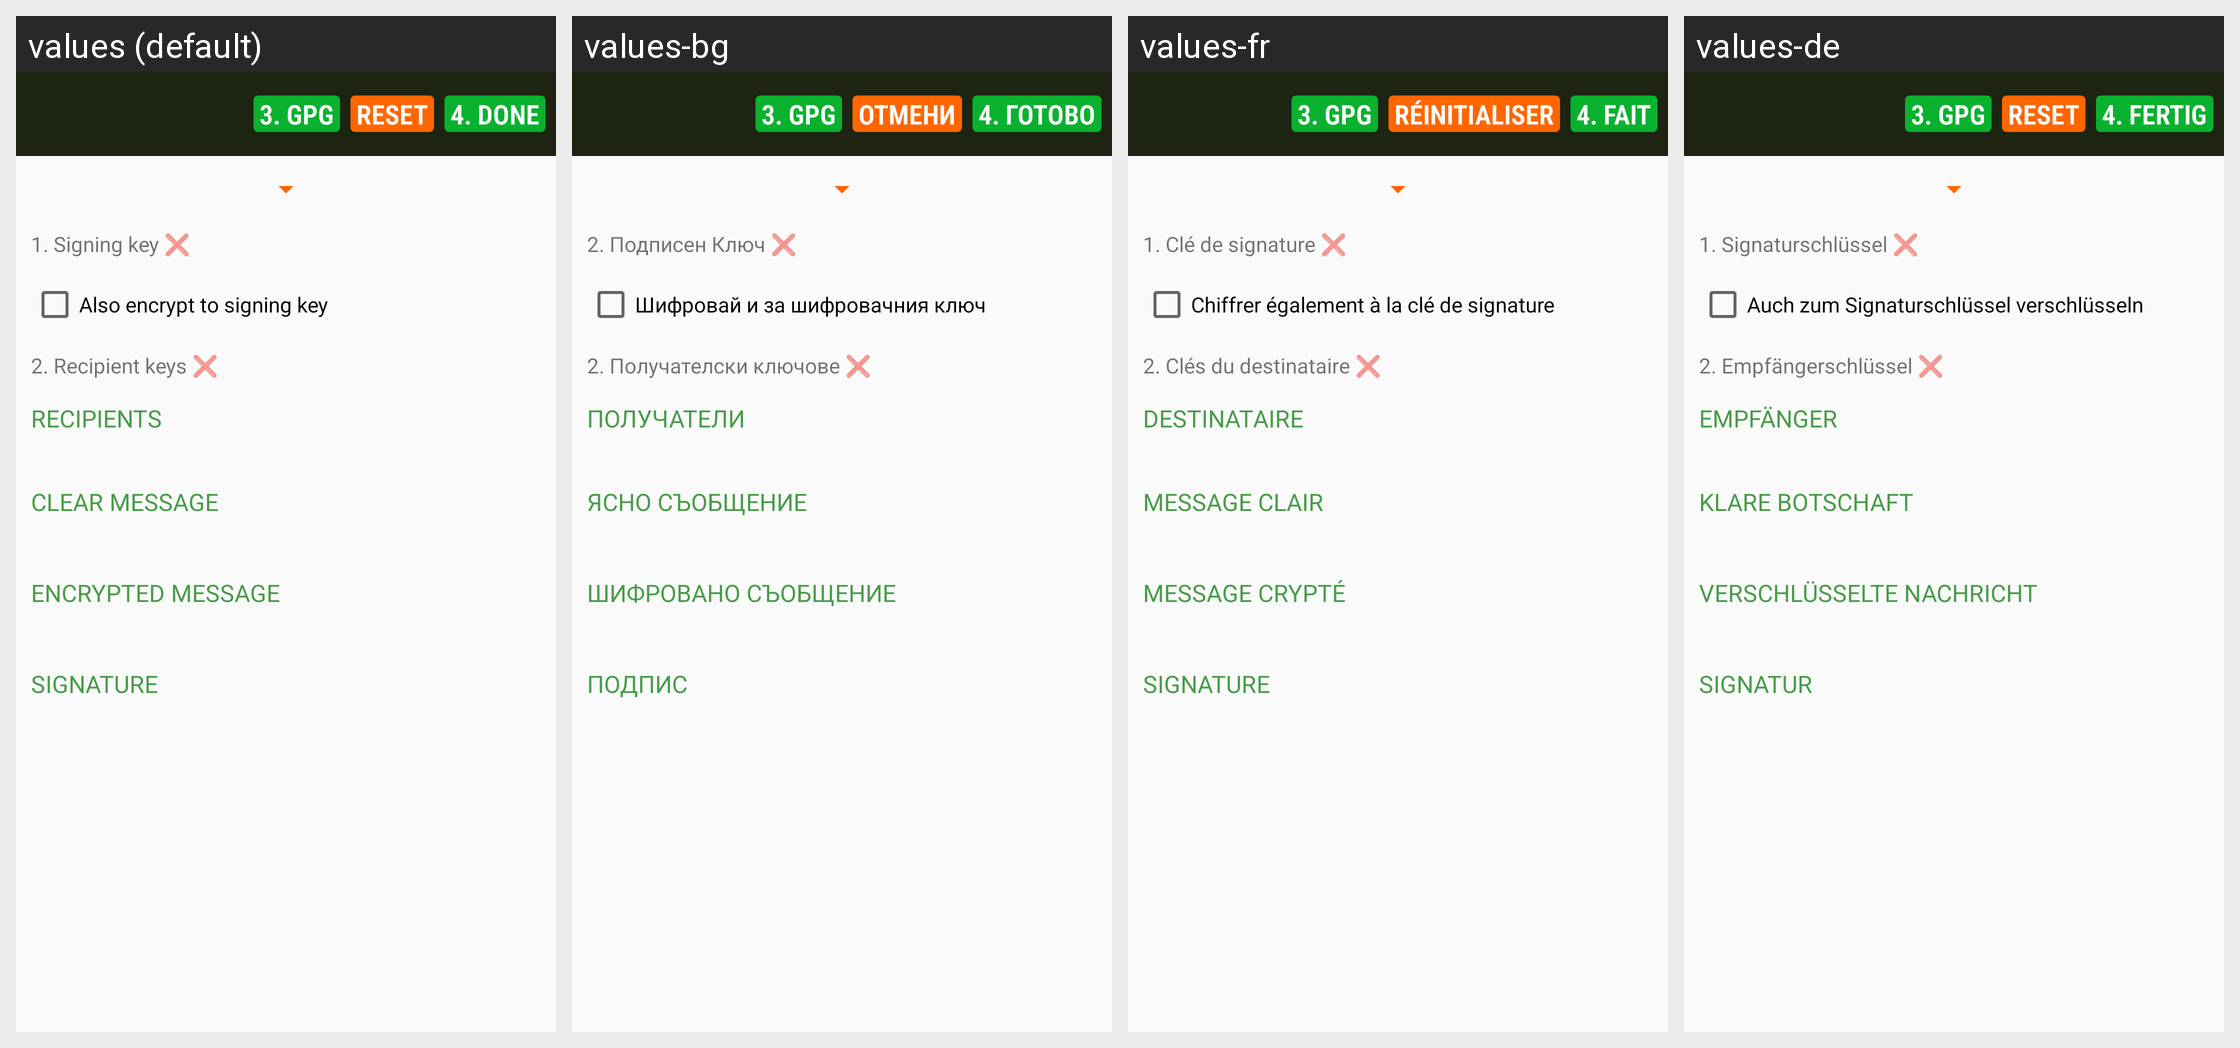

The same Android screen rendered under several of its app's locales, left to right. List the strings drawn on it with the default value and each locale's translation.
Android screen res/layout/openpgp.xml rendered under 4 locales, left to right: values (default), values-bg, values-fr, values-de. Device: Nexus 5 (rendered at 1080×1920; each locale shown at half size, 540×960, under a caption strip naming it); theme PagerTheme.
Other locales in the repository, not shown: values-es, values-pt, values-pt-rPT.
Strings drawn on this screen, with the default value and each locale's value (text and hints the layout hard-codes, and strings that could not be matched under every locale, appear in the picture but are not listed):

open_pgp_ready
  values: 4. DONE
  values-bg: 4. ГОТОВО
  values-fr: 4. FAIT
  values-de: 4. FERTIG

open_pgp_reset
  values: RESET
  values-bg: ОТМЕНИ
  values-fr: RÉINITIALISER
  values-de: RESET

open_pgp_start
  values: 3. GPG
  values-bg: 3. GPG  [not translated; the default value is used]
  values-fr: 3. GPG  [not translated; the default value is used]
  values-de: 3. GPG  [not translated; the default value is used]

open_pgp_signing_key_cross
  values: 1. Signing key ❌
  values-bg: 2. Подписен Ключ ❌
  values-fr: 1. Clé de signature ❌
  values-de: 1. Signaturschlüssel ❌

open_pgp_encrypt_to_self
  values: Also encrypt to signing key
  values-bg: Шифровай и за шифровачния ключ
  values-fr: Chiffrer également à la clé de signature
  values-de: Auch zum Signaturschlüssel verschlüsseln

open_pgp_rcpt_key_cross
  values: 2. Recipient keys ❌
  values-bg: 2. Получателски ключове ❌
  values-fr: 2. Clés du destinataire ❌
  values-de: 2. Empfängerschlüssel ❌

open_pgp_recipients
  values: RECIPIENTS
  values-bg: ПОЛУЧАТЕЛИ
  values-fr: DESTINATAIRE
  values-de: EMPFÄNGER

open_pgp_message
  values: CLEAR MESSAGE
  values-bg: ЯСНО СЪОБЩЕНИЕ
  values-fr: MESSAGE CLAIR
  values-de: KLARE BOTSCHAFT

open_pgp_message_encrypted_block
  values: ENCRYPTED MESSAGE
  values-bg: ШИФРОВАНО СЪОБЩЕНИЕ
  values-fr: MESSAGE CRYPTÉ
  values-de: VERSCHLÜSSELTE NACHRICHT

open_pgp_message_signature
  values: SIGNATURE
  values-bg: ПОДПИС
  values-fr: SIGNATURE
  values-de: SIGNATUR
